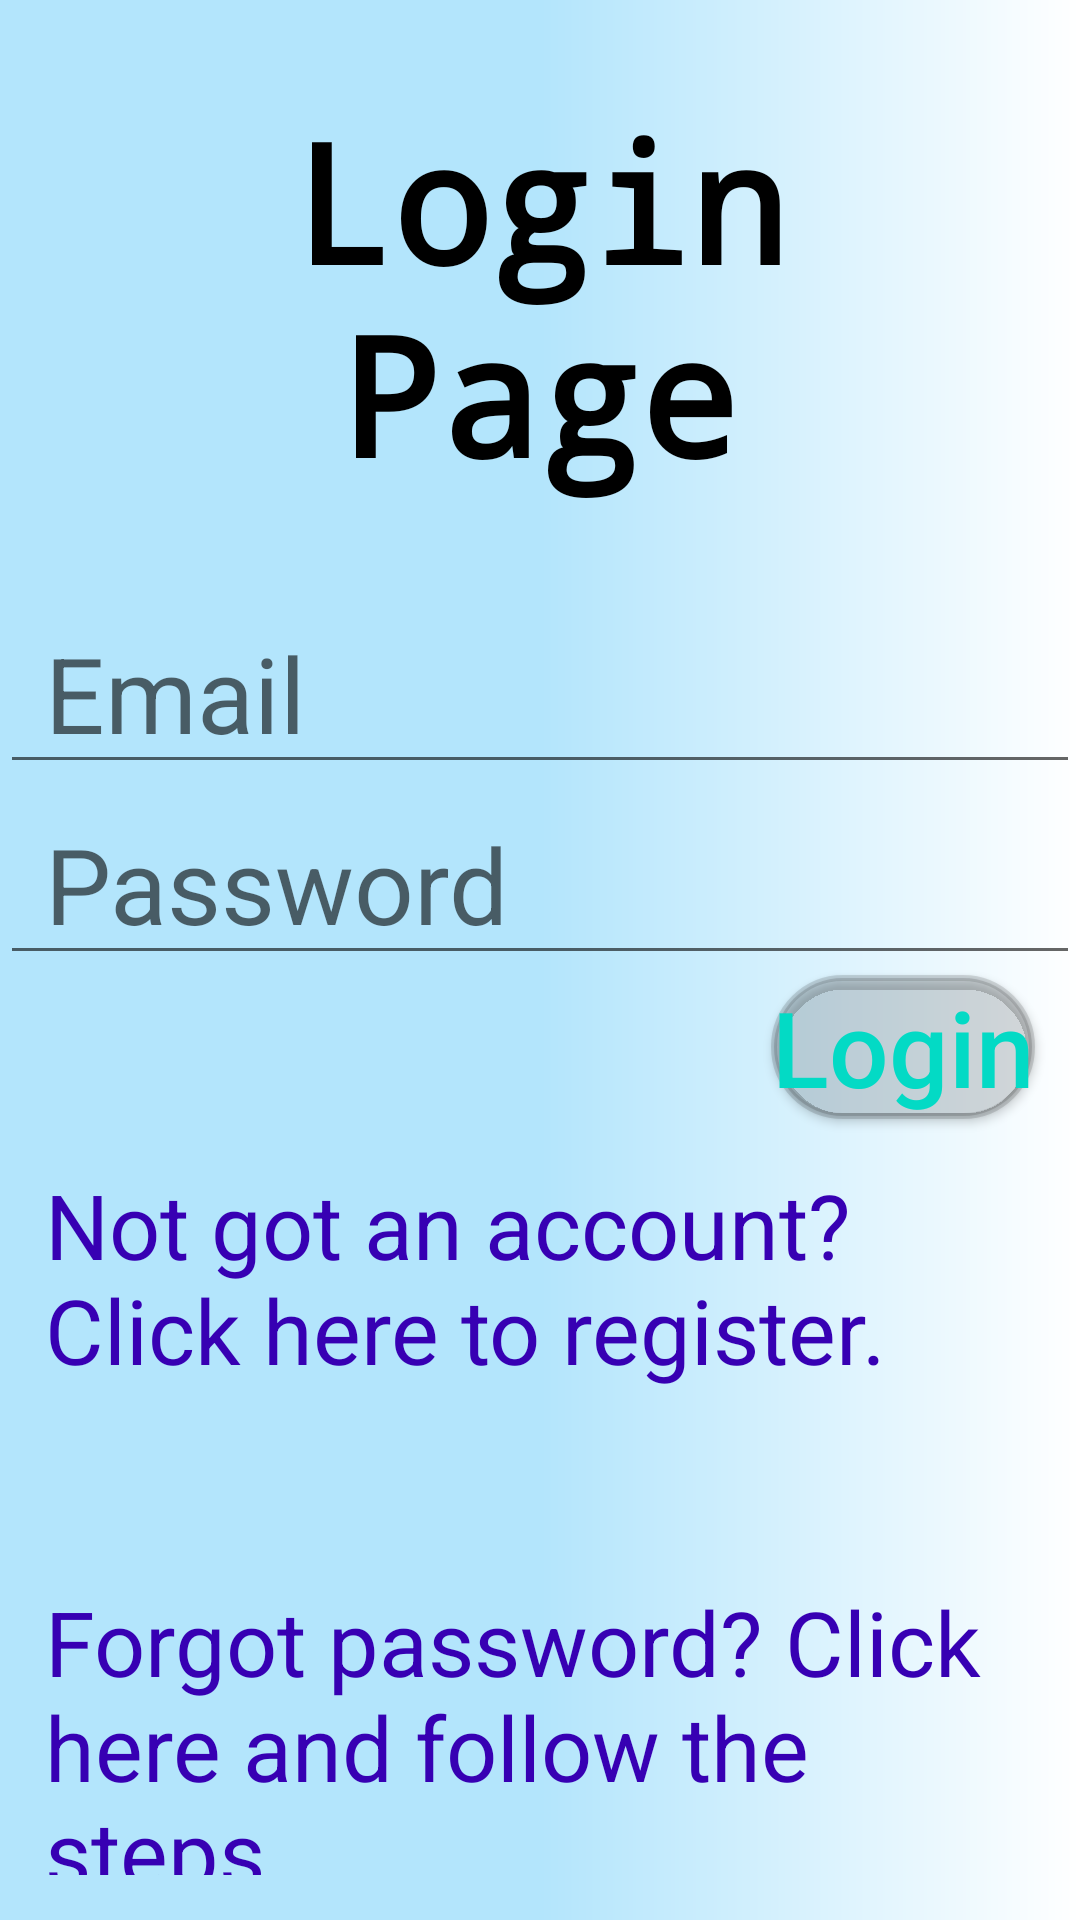

This screen was rendered from an Android layout file. Write that file and the resources it references.
<!-- AndroidManifest.xml: application theme Theme.LaR -->
<!-- res/layout/activity_login.xml -->
<?xml version="1.0" encoding="utf-8"?>
<LinearLayout xmlns:android="http://schemas.android.com/apk/res/android"
    xmlns:app="http://schemas.android.com/apk/res-auto"
    android:layout_width="match_parent"
    android:layout_height="match_parent"
    android:layout_margin="0dp"
    android:background="@drawable/gradient"
    android:orientation="vertical">
    <TextView
        android:layout_width="match_parent"
        android:layout_height="wrap_content"
        android:layout_margin="15dp"
        android:fontFamily="monospace"
        android:gravity="center"
        android:padding="15dp"
        android:paddingLeft="15dp"
        android:paddingTop="15dp"
        android:paddingRight="15dp"
        android:text="@string/login_page"
        android:textColor="@color/black"
        android:textSize="55sp"
        android:textStyle="bold"
        android:typeface="monospace" />
    <EditText
        android:id="@+id/login_email"
        android:layout_width="match_parent"
        android:layout_height="wrap_content"
        android:paddingLeft="15dp"
        android:paddingRight="15dp"
        android:hint="@string/email"
        android:textSize="35sp"
        android:autofillHints="@string/email"
        android:inputType="textEmailAddress" />

    <EditText
        android:id="@+id/login_password"
        android:layout_width="match_parent"
        android:layout_height="wrap_content"
        android:paddingLeft="15dp"
        android:paddingRight="15dp"
        android:hint="@string/password"
        android:textSize="35sp"
        android:autofillHints="@string/password"
        android:inputType="textPassword" />
    <Button
        android:id="@+id/login_button"
        android:layout_width="wrap_content"
        android:layout_height="wrap_content"
        android:layout_gravity="end"
        android:layout_marginEnd="15dp"
        android:layout_marginRight="15dp"
        android:background="@drawable/rounded_button"
        android:selectAllOnFocus="false"
        android:shadowColor="#252525"
        android:text="@string/login"
        android:textAllCaps="false"
        android:textColor="@color/teal_200"
        android:textSize="35sp"
        app:backgroundTint="?attr/colorControlHighlight"
        app:iconTint="#FFFFFF"
        app:paddingEnd="15dp" />
    <TextView
        android:id="@+id/registerText"
        android:layout_width="match_parent"
        android:layout_height="wrap_content"
        android:padding="15dp"
        android:paddingLeft="15dp"
        android:paddingTop="15dp"
        android:paddingRight="15dp"
        android:paddingBottom="15dp"
        android:text="@string/not_got_an_account_click_here_to_register"
        android:textColor="@color/purple_700"
        android:textSize="30sp" />
    <TextView
        android:layout_width="match_parent"
        android:layout_height="wrap_content"
        android:gravity="center"
        android:text=""
        android:textColor="@color/black"
        android:textSize="25sp" />
    <TextView
        android:layout_width="match_parent"
        android:layout_height="wrap_content"
        android:padding="15dp"
        android:paddingLeft="15dp"
        android:paddingTop="15dp"
        android:paddingRight="15dp"
        android:paddingBottom="15dp"
        android:text="@string/forgot_password_click_here_and_follow_the_steps"
        android:textColor="@color/purple_700"
        android:textSize="30sp" />
</LinearLayout>
<!-- resources referenced by this layout -->
<resources>
  <color name="black">#FF000000</color>
  <color name="purple_700">#FF3700B3</color>
  <color name="teal_200">#FF03DAC5</color>
  <!-- drawable gradient (drawable) -->
  <?xml version="1.0" encoding="utf-8"?>
      <shape xmlns:android="http://schemas.android.com/apk/res/android" android:shape="rectangle">
          <gradient android:angle="0" android:endColor="@color/white" android:startColor="#b3e5fc"
              android:centerColor="#b3e5fc"/>
      </shape>
  <!-- drawable rounded_button (drawable) -->
  <?xml version="1.0" encoding="utf-8"?>
  <shape xmlns:android="http://schemas.android.com/apk/res/android" android:shape="rectangle">
      <gradient android:angle="90" android:endColor="#eb7e36" android:startColor="#eb7e36" />
          <stroke android:color="#ab5d29" android:width="2dp" />
      <corners android:radius="24dp" />
  
  </shape>
  <string name="email">Email</string>
  <string name="forgot_password_click_here_and_follow_the_steps">Forgot password? Click here and follow the steps.</string>
  <string name="login">Login</string>
  <string name="login_page">Login Page</string>
  <string name="not_got_an_account_click_here_to_register">Not got an account? Click here to register.</string>
  <string name="password">Password</string>
  <style name="Theme.LaR" parent="Theme.MaterialComponents.DayNight.DarkActionBar">
          
          <item name="colorPrimary">@color/purple_500</item>
          <item name="colorPrimaryVariant">@color/purple_700</item>
          <item name="colorOnPrimary">@color/white</item>
          
          <item name="colorSecondary">@color/teal_200</item>
          <item name="colorSecondaryVariant">@color/teal_700</item>
          <item name="colorOnSecondary">@color/black</item>
          
          <item name="android:statusBarColor" tools:targetApi="l">?attr/colorPrimaryVariant</item>
          
      </style>
  <color name="white">#FFFFFFFF</color>
  <color name="purple_500">#FF6200EE</color>
  <color name="teal_700">#FF018786</color>
</resources>
